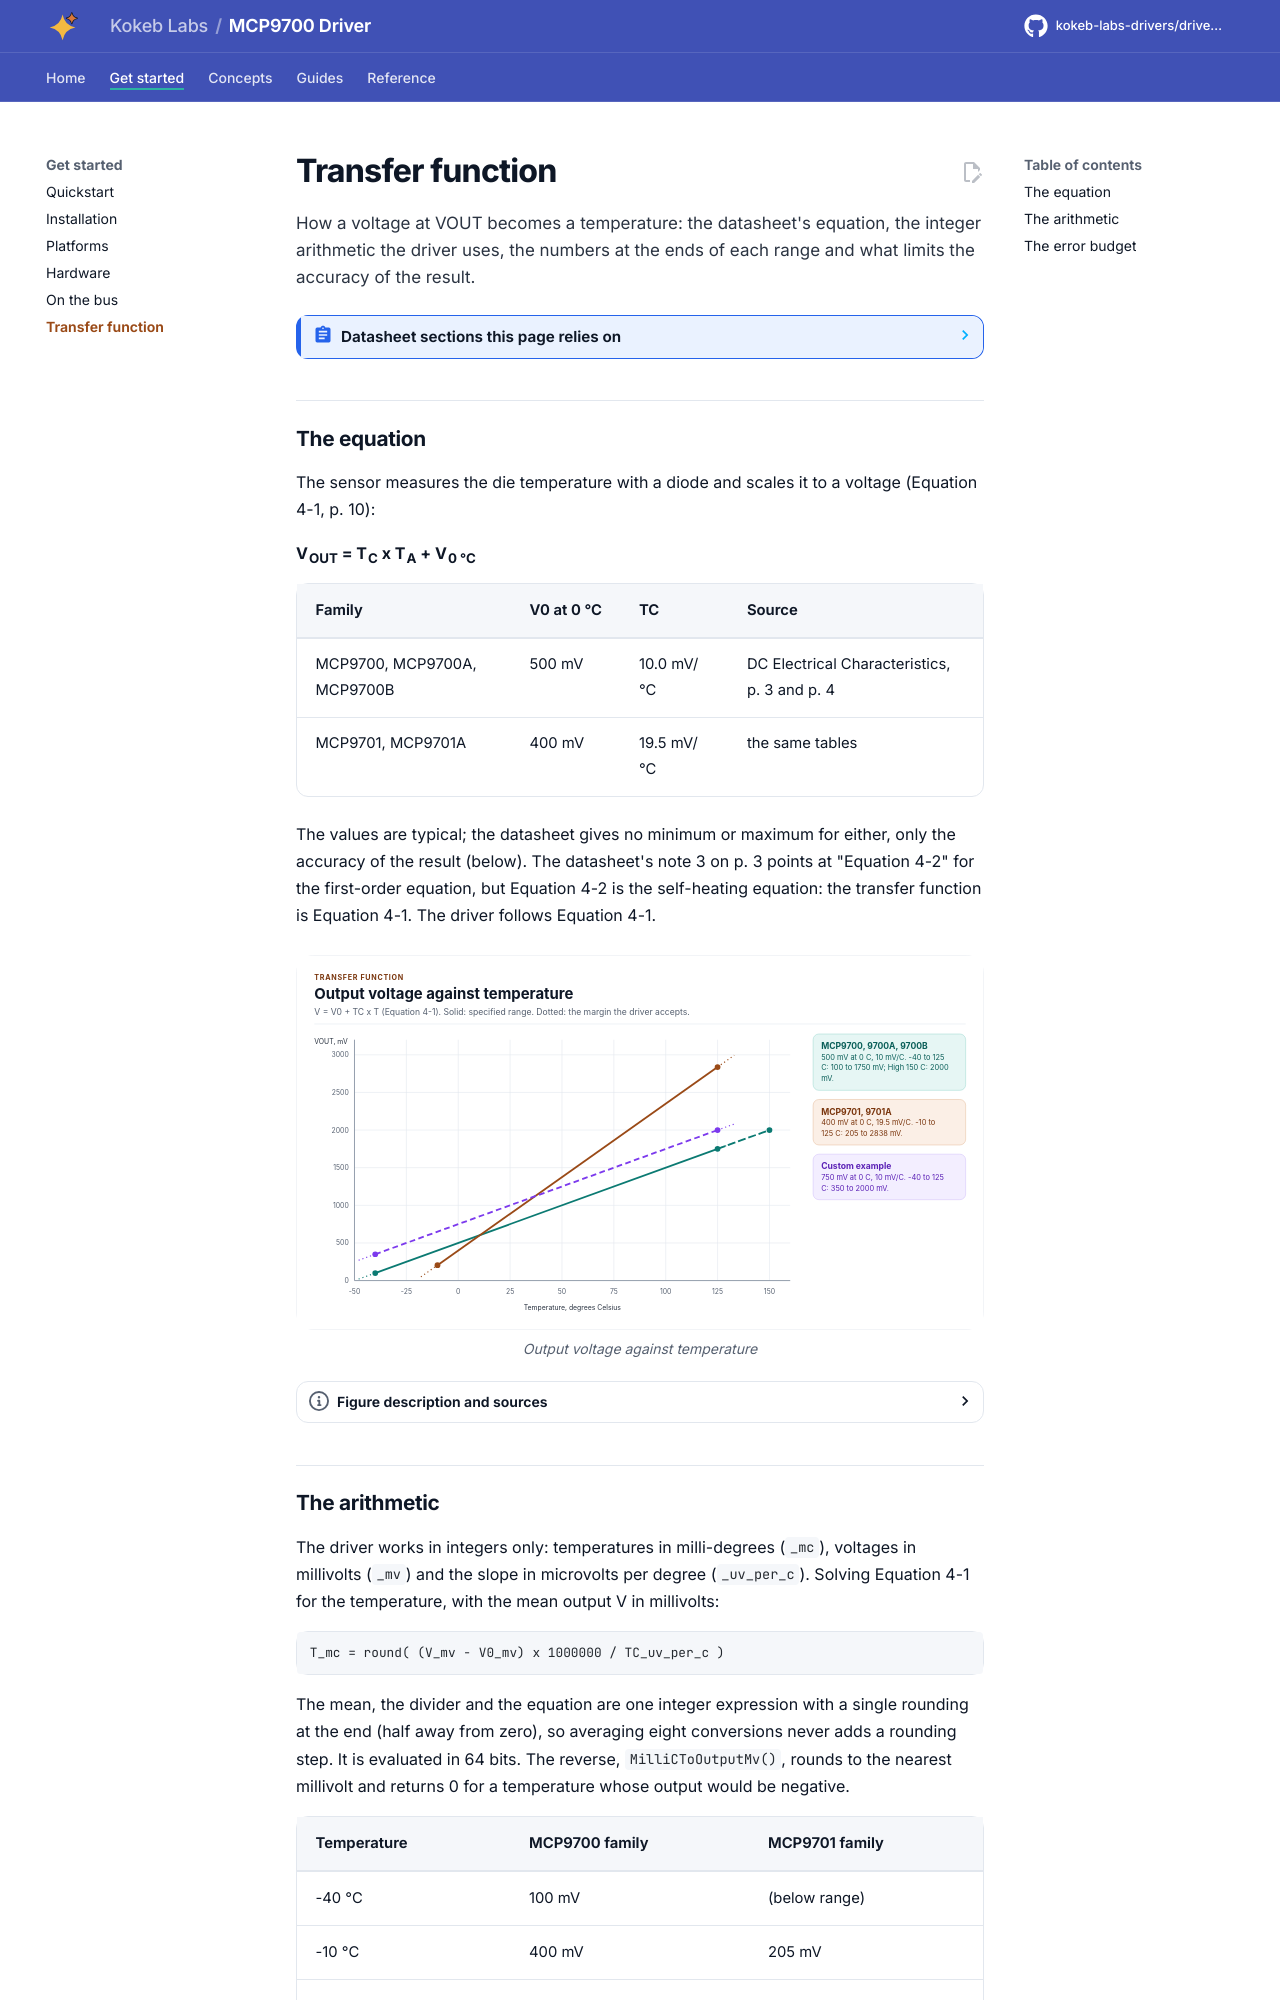

repository: kokeb-labs-drivers/driver-mcp9700 · page: dev/transfer-function/index.html · generator: mkdocs

# Transfer function

How a voltage at VOUT becomes a temperature: the datasheet's equation, the integer arithmetic the driver uses, the
numbers at the ends of each range and what limits the accuracy of the result.

<!-- generated: datasheet-refs -->
??? abstract "Datasheet sections this page relies on"

    From Microchip Technology Inc. DS20001942 L:

    - Accuracy of each device: DC Electrical Characteristics, Sensor Accuracy, [p. 3](https://ww1.microchip.com/downloads/aemDocuments/documents/MSLD/ProductDocuments/DataSheets/MCP970X-Family-Data-Sheet-DS20001942.pdf#page=3)
    - Transfer function: V0 and TC of each device: 4.0 Applications Information, Equation 4-1; DC Electrical Characteristics, [p. 10](https://ww1.microchip.com/downloads/aemDocuments/documents/MSLD/ProductDocuments/DataSheets/MCP970X-Family-Data-Sheet-DS20001942.pdf#page=10)

    All of them, with the driver API for each: [Datasheet map](datasheet.md).
<!-- /generated -->

## The equation

The sensor measures the die temperature with a diode and scales it to a voltage (Equation 4-1, p. 10):

**V<sub>OUT</sub> = T<sub>C</sub> x T<sub>A</sub> + V<sub>0 °C</sub>**

| Family | V0 at 0 °C | TC | Source |
| --- | --- | --- | --- |
| MCP9700, MCP9700A, MCP9700B | 500 mV | 10.0 mV/°C | DC Electrical Characteristics, p. 3 and p. 4 |
| MCP9701, MCP9701A | 400 mV | 19.5 mV/°C | the same tables |

The values are typical; the datasheet gives no minimum or maximum for either, only the accuracy of the result
(below). The datasheet's note 3 on p. 3 points at "Equation 4-2" for the first-order equation, but Equation 4-2 is the
self-heating equation: the transfer function is Equation 4-1. The driver follows Equation 4-1.

<!-- figure: transfer-function -->
<picture>
  <source media="(prefers-color-scheme: dark)" srcset="diagrams/transfer-function.dark.svg">
  <img src="diagrams/transfer-function.svg"
    alt="Chart of VOUT in millivolts against temperature from -50 to +160 degrees Celsius: the MCP9700 family
    at 500 mV plus 10.0 mV per degree, the MCP9701 family at 400 mV plus 19.5 mV per degree, and a
    Custom example, each solid over its specified range and dotted over the plausibility margin.">
</picture>
<!-- /figure -->
